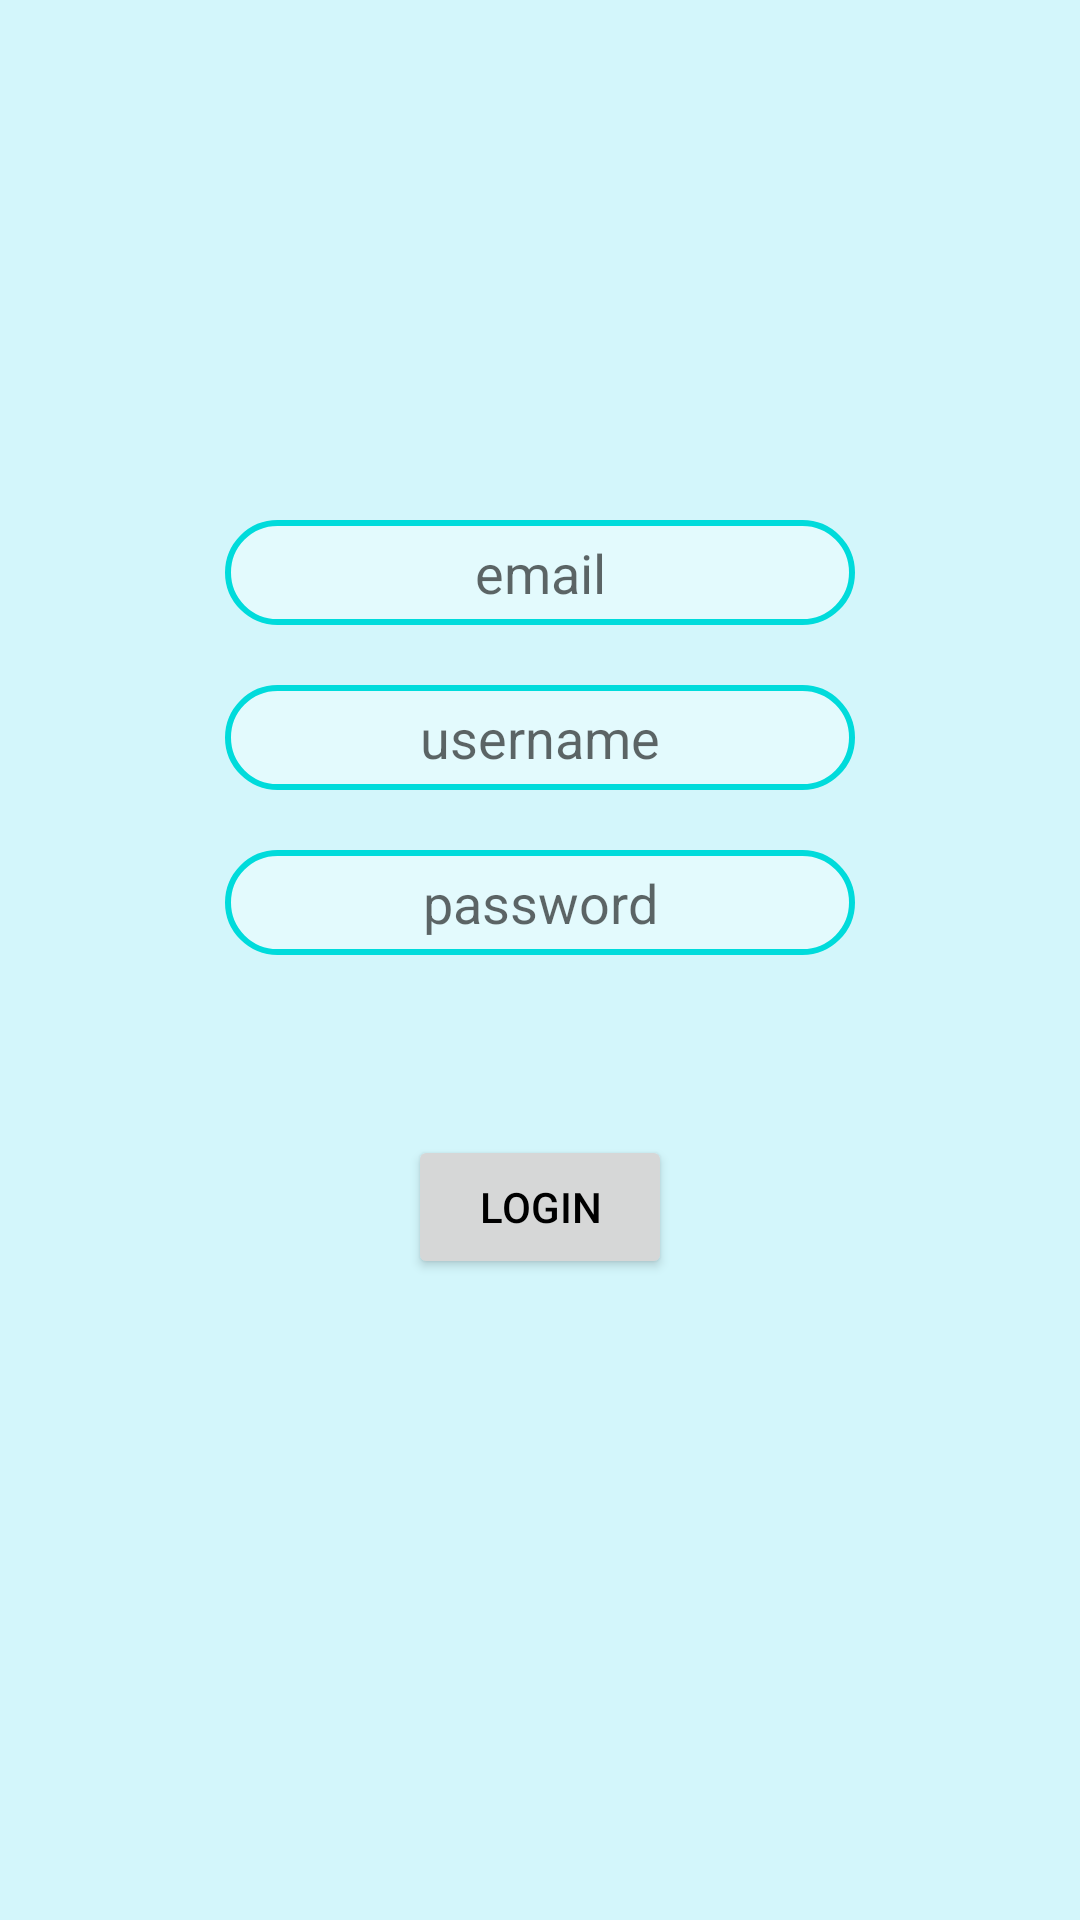

The Android layout XML behind this screen, and the referenced resources:
<!-- AndroidManifest.xml: application theme Theme.RAFDnevnjak -->
<!-- res/layout/fragment_login.xml -->
<?xml version="1.0" encoding="utf-8"?>
<androidx.constraintlayout.widget.ConstraintLayout xmlns:android="http://schemas.android.com/apk/res/android"
    xmlns:app="http://schemas.android.com/apk/res-auto"
    xmlns:tools="http://schemas.android.com/tools"
    android:layout_width="match_parent"
    android:layout_height="match_parent"
    android:background="@color/backgroud_light_blue">

    <LinearLayout
        android:layout_width="match_parent"
        android:layout_height="match_parent"
        android:background="#3fff"
        android:gravity="center"
        android:orientation="vertical"
        android:padding="10dp"
        tools:layout_editor_absoluteX="90dp"
        tools:layout_editor_absoluteY="137dp">


        <EditText
            android:id="@+id/emailField"
            android:layout_width="wrap_content"
            android:layout_height="35dp"
            android:layout_margin="10dp"
            android:ems="10"
            android:hint="@string/email_field"
            android:background="@drawable/event_description_box"
            android:inputType="textEmailAddress"
            android:textAlignment="center" />

        <EditText
            android:id="@+id/usernameField"
            android:layout_width="wrap_content"
            android:layout_height="35dp"
            android:layout_margin="10dp"
            android:ems="10"
            android:hint="@string/username_field"
            android:background="@drawable/event_description_box"
            android:inputType="textPersonName"
            android:textAlignment="center"
            tools:layout_editor_absoluteX="97dp"
            tools:layout_editor_absoluteY="120dp" />

        <EditText
            android:id="@+id/passwordField"
            android:layout_width="wrap_content"
            android:layout_height="35dp"
            android:layout_margin="10dp"
            android:ems="10"
            android:hint="@string/password_field"
            android:inputType="textPassword"
            android:textAlignment="center"
            android:background="@drawable/event_description_box"
            app:layout_constraintBottom_toTopOf="@+id/loginButton"
            app:layout_constraintEnd_toEndOf="parent"
            app:layout_constraintStart_toStartOf="parent"
            app:layout_constraintTop_toBottomOf="@+id/editTextTextPersonName2" />

        <Button
            android:id="@+id/loginButton"
            android:layout_width="wrap_content"
            android:layout_height="wrap_content"
            android:layout_margin="50dp"
            android:text="@string/login_button"
            android:textColor="@color/black" />
    </LinearLayout>
</androidx.constraintlayout.widget.ConstraintLayout>
<!-- resources referenced by this layout -->
<resources>
  <color name="backgroud_light_blue">#C8F4FA</color>
  <color name="black">#FF000000</color>
  <!-- drawable event_description_box (drawable) -->
  <?xml version="1.0" encoding="utf-8"?>
  <selector xmlns:android="http://schemas.android.com/apk/res/android">
      <item>
          <shape android:shape="rectangle" >
              <solid android:color="@color/description_light_blue"/>
              <stroke android:width="2dp" android:color="@color/darker_blue"/>
              <corners android:radius="20dp"/>
          </shape>
      </item>
  </selector>
  <string name="email_field">email</string>
  <string name="login_button">login</string>
  <string name="password_field">password</string>
  <string name="username_field">username</string>
  <style name="Theme.RAFDnevnjak" parent="Theme.MaterialComponents.DayNight.DarkActionBar">
          
          <item name="colorPrimary">#00BCD4</item>
          <item name="colorPrimaryVariant">@color/purple_700</item>
          <item name="colorOnPrimary">@color/white</item>
          
          <item name="colorSecondary">@color/teal_200</item>
          <item name="colorSecondaryVariant">@color/teal_700</item>
          <item name="colorOnSecondary">@color/black</item>
          
          <item name="android:statusBarColor">?attr/colorPrimaryVariant</item>
          
      </style>
  <color name="description_light_blue">#E3FAFD</color>
  <color name="darker_blue">#00DBDB</color>
  <color name="purple_700">#FF3700B3</color>
  <color name="white">#FFFFFFFF</color>
  <color name="teal_200">#FF03DAC5</color>
  <color name="teal_700">#FF018786</color>
</resources>
